Image classification data set "data" (KyklyMachine/Coins-mint on GitHub). Class labels (73): 1 chervonets 1923, 1 kopek 1924 to 1925, 1 kopek 1926 to 1935, 1 kopek 1935 to 1936, 1 kopek 1937 to 1946, 1 kopek 1948 to 1956, 1 kopek 1957, 1 kopek 1958, 1 kopek 1961 to 1991, 1 poltinnik 1924 to 1927, 1 ruble 1921 to 1922, 1 ruble 1924, 1 ruble 1958, 1 ruble 1961, 1 ruble 1964 to 1991, 1 ruble 1991, 10 kopeks 1921 to 1923, 10 kopeks 1924 to 1931, 10 kopeks 1931 to 1934, 10 kopeks 1935 to 1936, 10 kopeks 1937 to 1946, 10 kopeks 1948 to 1956, 10 kopeks 1957, 10 kopeks 1958, 10 kopeks 1961 to 1991, 10 rubles 1991 to 1992, 15 kopeks 1921 to 1923, 15 kopeks 1924 to 1931, 15 kopeks 1931 to 1934, 15 kopeks 1935 to 1936, 15 kopeks 1937 to 1946, 15 kopeks 1948 to 1956, 15 kopeks 1957, 15 kopeks 1958, 15 kopeks 1961 to 1991, 2 kopeks 1924 to 1925, 2 kopeks 1926 to 1935, 2 kopeks 1935 to 1936, 2 kopeks 1937 to 1946, 2 kopeks 1948 to 1956, 2 kopeks 1957, 2 kopeks 1958, 2 kopeks 1961 to 1991, 20 kopeks 1921 to 1923, 20 kopeks 1924 to 1931, 20 kopeks 1931 to 1934, 20 kopeks 1935 to 1936, 20 kopeks 1937 to 1946, 20 kopeks 1948 to 1956, 20 kopeks 1957, 20 kopeks 1961 to 1991, 3 kopeks 1924, 3 kopeks 1926 to 1935, 3 kopeks 1935 to 1936, 3 kopeks 1937 to 1946, 3 kopeks 1948 to 1956, 3 kopeks 1957, 3 kopeks 1958, 3 kopeks 1961 to 1991, 5 kopeks 1924, 5 kopeks 1926 to 1935, 5 kopeks 1935 to 1936, 5 kopeks 1937 to 1946, 5 kopeks 1948 to 1956, 5 kopeks 1957, 5 kopeks 1958, 5 kopeks 1961 to 1991, 5 rubles 1991, 50 kopeks 1921 to 1922, 50 kopeks 1961, 50 kopeks 1964 to 1991, 50 kopeks 1991, half kopek 1925 to 1928.

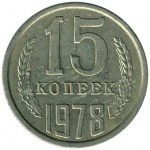
Label: 15 kopeks 1961 to 1991

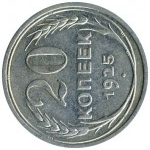
Label: 20 kopeks 1924 to 1931

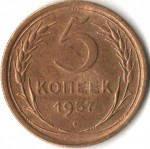
Label: 5 kopeks 1957

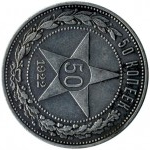
Label: 50 kopeks 1921 to 1922

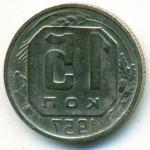
Label: 15 kopeks 1957

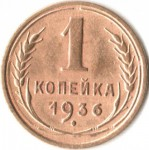
Label: 1 kopek 1935 to 1936
